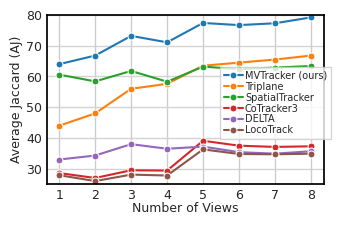

Write Python code to recreate this figure.
import os

import matplotlib.pyplot as plt
import matplotlib.ticker as ticker
import numpy as np
import seaborn as sns


# set_size from https://jwalton.info/Embed-Publication-Matplotlib-Latex/
def set_size(width, fraction=1):
    """Set figure dimensions to avoid scaling in LaTeX.

    Parameters
    ----------
    width: float
            Document textwidth or columnwidth in pts
    fraction: float, optional
            Fraction of the width which you wish the figure to occupy

    Returns
    -------
    fig_dim: tuple
            Dimensions of figure in inches
    """
    # Width of figure (in pts)
    fig_width_pt = width * fraction

    # Convert from pt to inches
    inches_per_pt = 1 / 72.27

    # Golden ratio to set aesthetic figure height
    # https://disq.us/p/2940ij3
    golden_ratio = (5 ** .5 - 1) / 2

    # Figure width in inches
    fig_width_in = fig_width_pt * inches_per_pt
    # Figure height in inches
    fig_height_in = fig_width_in * golden_ratio

    fig_dim = (fig_width_in, fig_height_in)

    return fig_dim


def setup_plot():
    sns.set_theme(style="whitegrid")
    sns.set_palette("tab10")
    plt.rcParams["font.family"] = "Times New Roman"
    plt.rcParams['font.weight'] = 'normal'


def plot_aj(
        save_name='plot_number_of_views.pdf',
        width_in_paper_pts=237.13594,  # \showthe\linewidth --> > 237.13594pt.
        linewidth=1.5,
        marker_size=5,
        label_font_size=9,
        tick_font_size=9,
        legend_font_size=7,
        dpi=400,
        results_dir=None,
        save_svg=False,
):
    setup_plot()

    fig, ax = plt.subplots(figsize=set_size(width_in_paper_pts), dpi=dpi)

    x = np.arange(1, 9)

    y_data = {
        "MVTracker (ours)": [64.0, 66.8, 73.2, 71.1, 77.4, 76.7, 77.3, 79.2],
        "Triplane": [44.0, 48.0, 56.0, 57.6, 63.5, 64.5, 65.5, 66.8],
        # "TAPIP3D": [36.6, 35.6, 40.5, 38.8, 57.7, 54.2, 55.2, 56.4],
        # "SpatialTrackerV2": [39.8, 39.5, 36.5, 35.5, 41.1, 37.1, 37.0, 37.7],
        "SpatialTracker": [60.6, 58.4, 61.8, 58.3, 63.2, 62.4, 62.9, 63.4],
        "CoTracker3": [28.6, 27.0, 29.5, 29.4, 39.1, 37.5, 37.1, 37.3],
        # "CoTracker2": [29.8, 26.4, 29.2, 28.8, 37.8, 36.2, 36.0, 36.0],
        "DELTA": [33.0, 34.3, 38.0, 36.5, 37.2, 35.4, 34.9, 35.7],
        "LocoTrack": [27.9, 26.0, 28.1, 27.8, 36.3, 34.8, 34.7, 34.9]
    }

    for label, y in y_data.items():
        sns.lineplot(x=x, y=y, label=label, ax=ax, linewidth=linewidth, marker='o', markersize=marker_size)

    ax.set_xticks(x)
    ax.set_yticks(np.arange(30, 81, 10))
    ax.set_ylim([25, 80])
    ax.xaxis.set_major_formatter(ticker.ScalarFormatter())
    ax.tick_params(axis='both', which='major', labelsize=tick_font_size)

    ax.set_xlabel('Number of Views', fontsize=label_font_size, fontweight='normal', labelpad=0)
    ax.set_ylabel('Average Jaccard (AJ)', fontsize=label_font_size, fontweight='normal', labelpad=2)

    for spine in ax.spines.values():
        spine.set_color('black')

    ax.grid(axis='y', color='lightgrey')

    ax.tick_params(axis="y", direction="in")
    ax.tick_params(axis="x", direction="in")

    legend = plt.legend(
        frameon=True,
        fancybox=False,
        loc=(0.625, 0.265),
        prop={'size': legend_font_size},
        handletextpad=0.2,
        labelspacing=0.1,

    )
    # legend.get_frame().set_facecolor('white')
    # legend.get_frame().set_edgecolor('black')

    plt.tight_layout(pad=0)

    if save_name:
        if results_dir:
            os.makedirs(results_dir, exist_ok=True)
            save_name = os.path.join(results_dir, save_name)

        plt.savefig(save_name, bbox_inches='tight', pad_inches=0)
        if save_svg:
            plt.savefig(save_name.replace('.pdf', '.svg'), bbox_inches='tight', pad_inches=0)

    plt.show()


if __name__ == '__main__':
    plot_aj()
